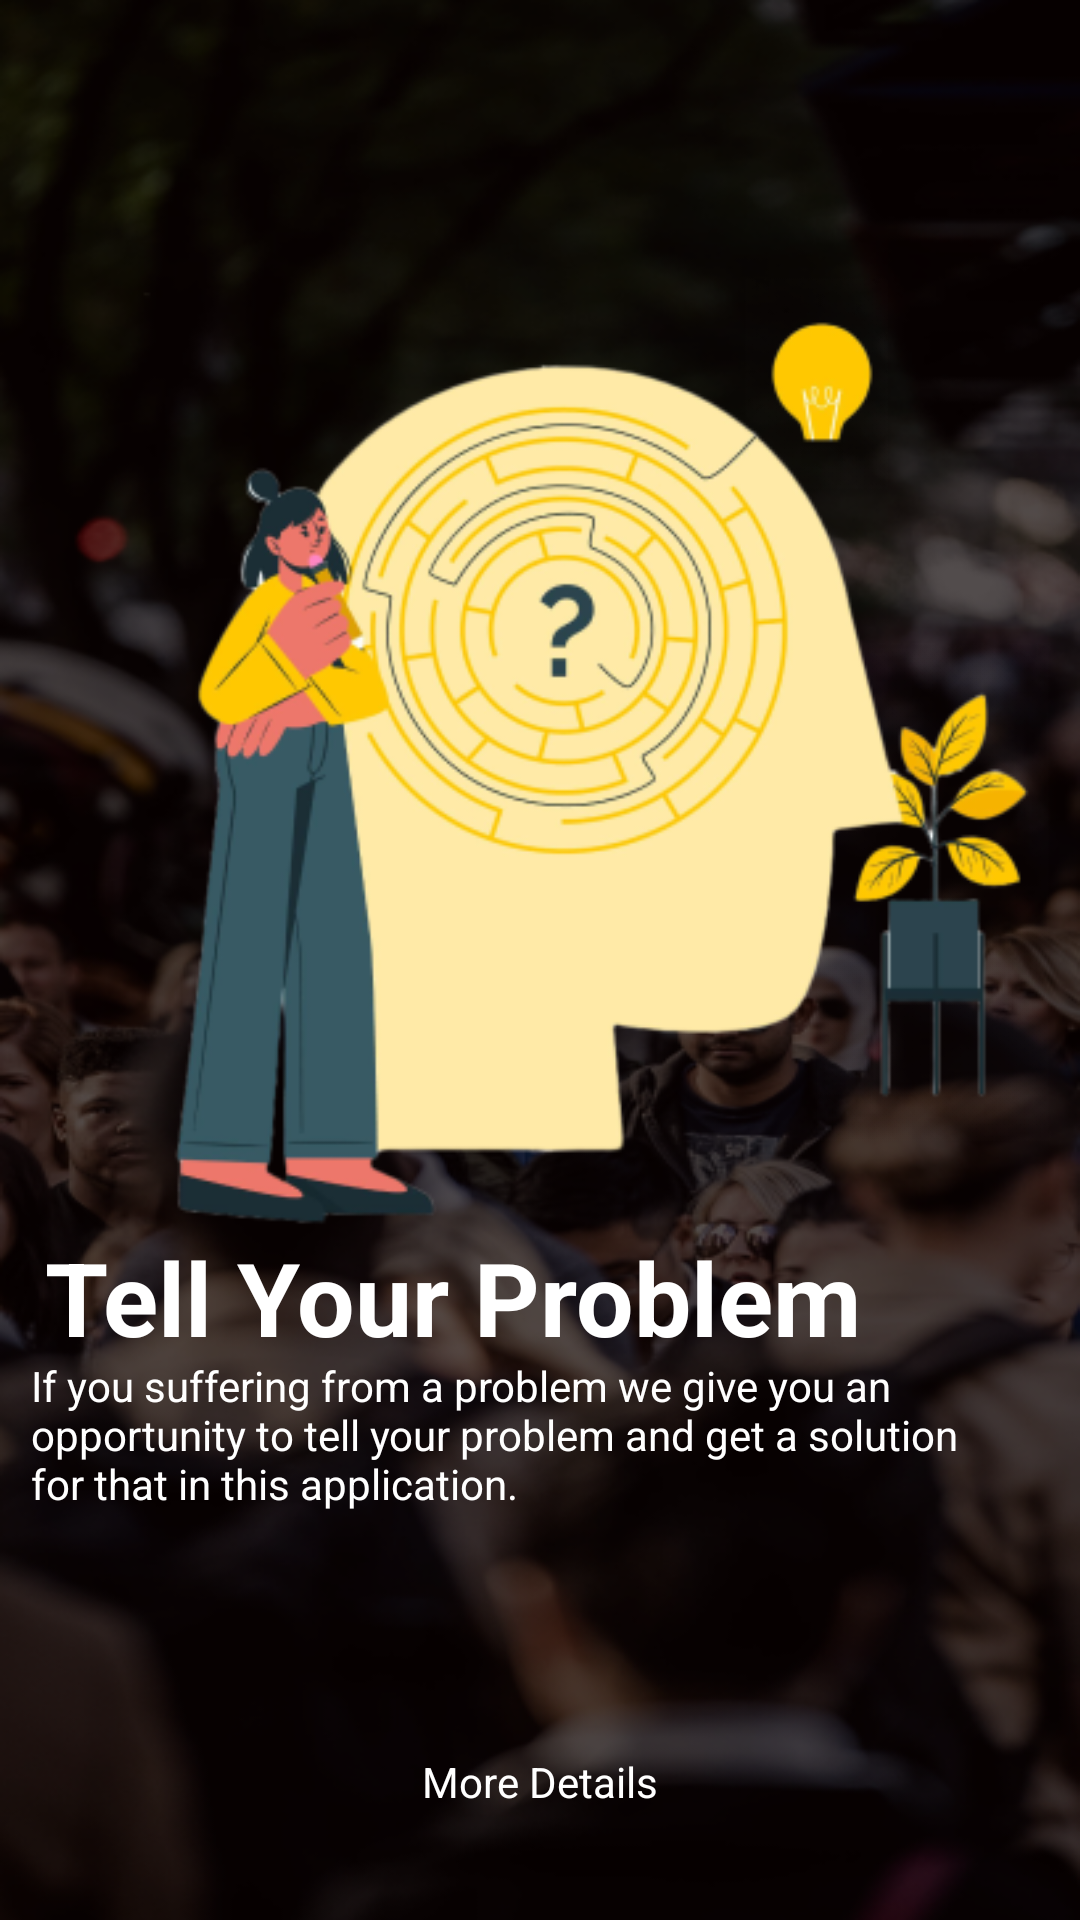

Layout XML and referenced resources for this Android screen:
<!-- AndroidManifest.xml: application theme Theme.Milestone06 -->
<!-- res/layout/activity_second.xml -->
<?xml version="1.0" encoding="utf-8"?>
<androidx.constraintlayout.widget.ConstraintLayout xmlns:android="http://schemas.android.com/apk/res/android"
    xmlns:app="http://schemas.android.com/apk/res-auto"
    xmlns:tools="http://schemas.android.com/tools"
    android:layout_width="match_parent"
    android:layout_height="match_parent"
    tools:context=".SecondActivity"
    android:background="@drawable/bg1"
    tools:targetApi="LOLLIPOP">

    <ImageView
        android:id="@+id/secondBg"
        android:layout_width="362dp"
        android:layout_height="367dp"
        app:layout_constraintBottom_toBottomOf="parent"
        app:layout_constraintEnd_toEndOf="parent"
        app:layout_constraintHorizontal_bias="0.489"
        app:layout_constraintStart_toStartOf="parent"
        app:layout_constraintTop_toTopOf="parent"
        app:layout_constraintVertical_bias="0.269"
        app:srcCompat="@drawable/bgone" />

    <ImageView
        android:id="@+id/second_back_arrow"
        android:layout_width="wrap_content"
        android:layout_height="wrap_content"
        app:layout_constraintBottom_toBottomOf="parent"
        app:layout_constraintEnd_toEndOf="parent"
        app:layout_constraintHorizontal_bias="0.062"
        app:layout_constraintStart_toStartOf="parent"
        app:layout_constraintTop_toTopOf="parent"
        app:layout_constraintVertical_bias="0.06"
        app:srcCompat="@drawable/ic_baseline_arrow_back_24" />

    <TextView
        android:id="@+id/second_title"
        android:layout_width="wrap_content"
        android:layout_height="wrap_content"
        android:text="Tell Your Problem"
        android:textColor="@color/white"
        android:textSize="34sp"
        android:textStyle="bold"
        app:layout_constraintBottom_toBottomOf="parent"
        app:layout_constraintEnd_toEndOf="parent"
        app:layout_constraintHorizontal_bias="0.172"
        app:layout_constraintStart_toStartOf="parent"
        app:layout_constraintTop_toTopOf="parent"
        app:layout_constraintVertical_bias="0.689" />

    <TextView
        android:id="@+id/second_subtitle"
        android:layout_width="322dp"
        android:layout_height="68dp"
        android:text="If you suffering from a problem we give you an opportunity to tell your problem and get a solution for that in this application."
        android:textColor="@color/white"
        app:layout_constraintBottom_toBottomOf="parent"
        app:layout_constraintEnd_toEndOf="parent"
        app:layout_constraintHorizontal_bias="0.269"
        app:layout_constraintStart_toStartOf="parent"
        app:layout_constraintTop_toTopOf="parent"
        app:layout_constraintVertical_bias="0.791" />

    <ImageView
        android:id="@+id/second_arrow_up"
        android:layout_width="wrap_content"
        android:layout_height="wrap_content"
        app:layout_constraintBottom_toBottomOf="parent"
        app:layout_constraintEnd_toEndOf="parent"
        app:layout_constraintHorizontal_bias="0.498"
        app:layout_constraintStart_toStartOf="parent"
        app:layout_constraintTop_toTopOf="parent"
        app:layout_constraintVertical_bias="0.903"
        app:srcCompat="@drawable/ic_baseline_keyboard_arrow_up_24" />

    <TextView
        android:id="@+id/more_details"
        android:layout_width="wrap_content"
        android:layout_height="wrap_content"
        android:text="More Details"
        android:textColor="@color/white"
        app:layout_constraintBottom_toBottomOf="parent"
        app:layout_constraintEnd_toEndOf="parent"
        app:layout_constraintStart_toStartOf="parent"
        app:layout_constraintTop_toTopOf="parent"
        app:layout_constraintVertical_bias="0.941" />


</androidx.constraintlayout.widget.ConstraintLayout>
<!-- resources referenced by this layout -->
<resources>
  <color name="white">#FFFFFFFF</color>
  <!-- drawable bg1: png bitmap (drawable, 264553 bytes) -->
  <!-- drawable bgone: png bitmap (drawable, 91793 bytes) -->
  <style name="Theme.Milestone06" parent="Theme.AppCompat.Light.NoActionBar">
          
          <item name="colorPrimary">@color/purple_500</item>
          <item name="colorPrimaryVariant">@color/purple_700</item>
          <item name="colorOnPrimary">@color/white</item>
          
          <item name="colorSecondary">@color/teal_200</item>
          <item name="colorSecondaryVariant">@color/teal_700</item>
          <item name="colorOnSecondary">@color/black</item>
          
          <item name="android:statusBarColor" tools:targetApi="l">?attr/colorPrimaryVariant</item>
          
      </style>
  <color name="purple_500">#FF6200EE</color>
  <color name="purple_700">#FF3700B3</color>
  <color name="teal_200">#FF03DAC5</color>
  <color name="teal_700">#FF018786</color>
  <color name="black">#FF000000</color>
</resources>
